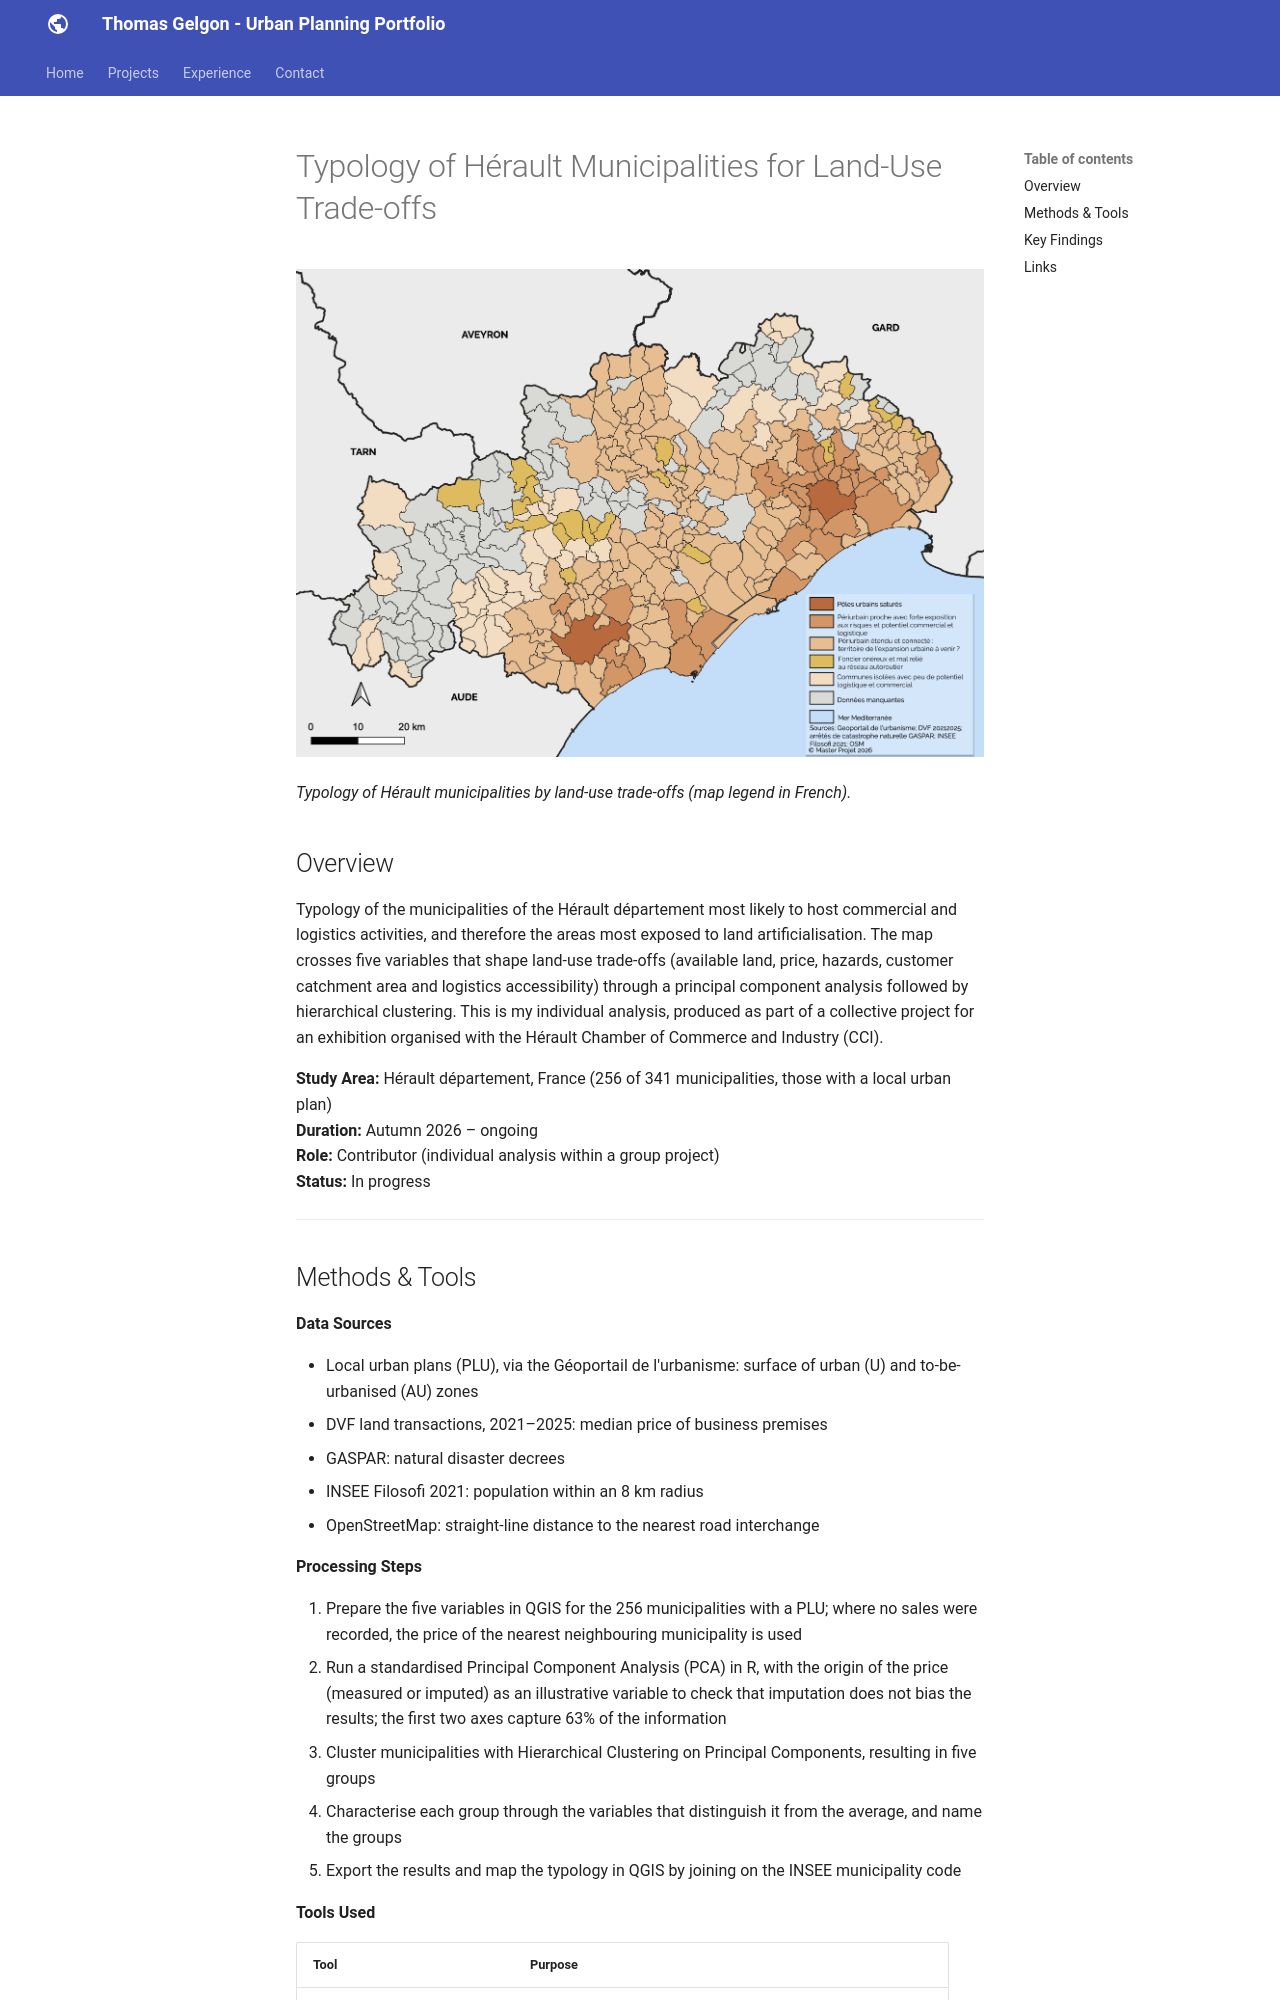

repository: thomasgelgon/thomasgelgon.github.io · page: projects/herault-land-use-typology/index.html · generator: mkdocs

# Typology of Hérault Municipalities for Land-Use Trade-offs

![Project overview image](../assets/images/project6-cover.png)

*Typology of Hérault municipalities by land-use trade-offs (map legend in French).*

## Overview

Typology of the municipalities of the Hérault département most likely to host commercial and logistics activities, and therefore the areas most exposed to land artificialisation. The map crosses five variables that shape land-use trade-offs (available land, price, hazards, customer catchment area and logistics accessibility) through a principal component analysis followed by hierarchical clustering. This is my individual analysis, produced as part of a collective project for an exhibition organised with the Hérault Chamber of Commerce and Industry (CCI).

**Study Area:** Hérault département, France (256 of 341 municipalities, those with a local urban plan)  
**Duration:** Autumn 2026 – ongoing  
**Role:** Contributor (individual analysis within a group project)  
**Status:** In progress

---
